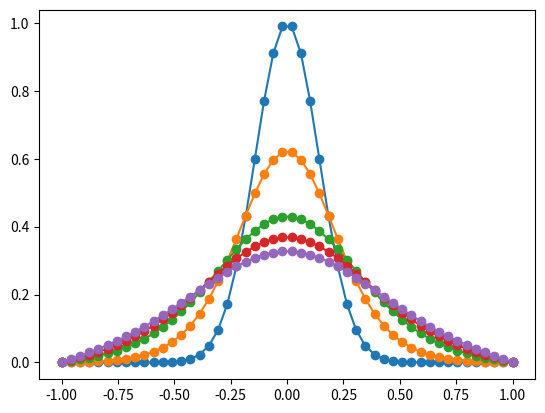

Here is the Python script that generated this plot:
import scipy
import matplotlib.pyplot as plt
import math
import numpy as np


def cappend(i, j, d):
    row.append(len(rhs))
    col.append(i * nx + j)
    data.append(d)


row = []
col = []
rhs = []
data = []
nx = 50
nt = 10
L = 1.0
T = 10.0
alpha = 0.01
sigma = 0.2
dx = 2 * L / (nx - 1)
dt = T / nt
c0 = -alpha / (dx**2)
c1 = 1.0 / dt + 2.0 * alpha / (dx**2)
c2 = -1.0 / dt
x = np.linspace(-L, L, nx)
for j in range(nx):
    cappend(0, j, 1)
    rhs.append(math.exp(-(x[j] / sigma)**2))
for i in range(1, nt):
    for j in range(nx):
        if j == 0 or j == nx - 1:
            cappend(i, j, 1)
            rhs.append(0.0)
        else:
            cappend(i, j - 1, c0)
            cappend(i, j, c1)
            cappend(i, j + 1, c0)
            cappend(i - 1, j, c2)
            rhs.append(0.0)
A = scipy.sparse.csr_matrix((data, (row, col)), dtype=float)
sol = scipy.sparse.linalg.spsolve(A, rhs)
u = np.asarray(sol).reshape(nt, nx)
for k in 0, nt // 4, nt // 2, 3 * nt // 4, nt - 1:
    plt.plot(x, u[k, :], 'o-', label=f"t={k*dt:.2f}")
plt.show()
